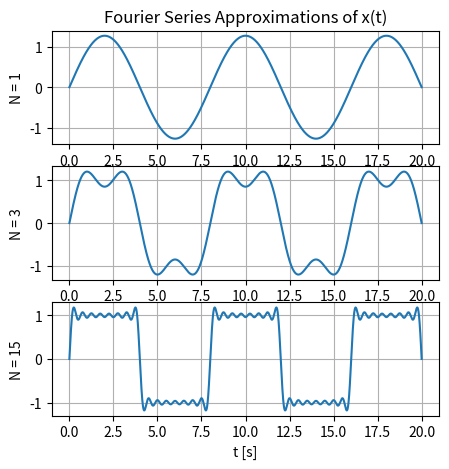
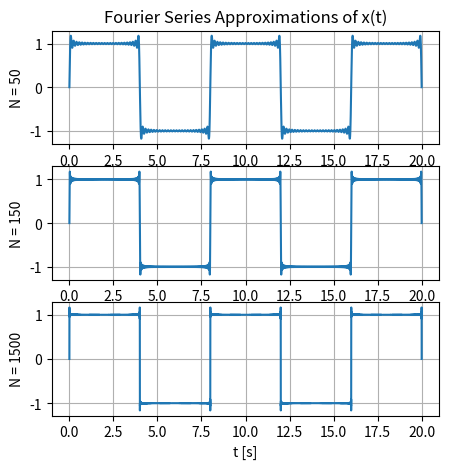

Write the Python code that produced these figures, in order.
"""
[redacted]
date: oct 21, 2021
Lab: 8
ECE 351-52

"""

import numpy as np
import scipy.signal as sig
import time
import matplotlib.pyplot as plt


a = np.zeros((4, 1))
b = np.zeros((4, 1))

for k in np.arange(1, 4):
    b[k] = 2/(k*np.pi) * (1-np.cos(k*np.pi))
    
for k in np.arange(1, 4):
    a[k] = 0

a0 = a[0]
a1 = a[1]
b1 = b[1]
b2 = b[2]
b3 = b[3]

print('a_0 = ', a0)
print('a_1 = ', a1)
print('b_1 = ', b1)
print('b_2 = ', b2)
print('b_3 = ', b3)

steps = 1e-3
t=np.arange(0 , 20 + steps , steps)
T = 8 
y = 0

N = [1, 3, 15, 50, 150, 1500]


for h in [1, 2]:
    for i in ([1+(h-1)*3, 2+(h-1)*3, 3+(h-1)*3]):
        for k in np.arange(1, N[i-1]+1):
            
            b = 2/(k*np.pi) * (1-np.cos(k*np.pi))
            
            x = b*np.sin(k*2*np.pi*t/T)
            
            y = y + x
            
        plt.figure(h, figsize = (5 ,5))
        plt.subplot(3, 1, i-(h-1)*3)
        plt.plot(t , y)
        plt.grid()
        plt.ylabel('N = %i' % N[i-1])
        if i == 1 or i == 4:
            plt.title('Fourier Series Approximations of x(t)')
        if i == 3 or i == 6:
            plt.xlabel('t [s]')
            plt.show()
        y = 0
